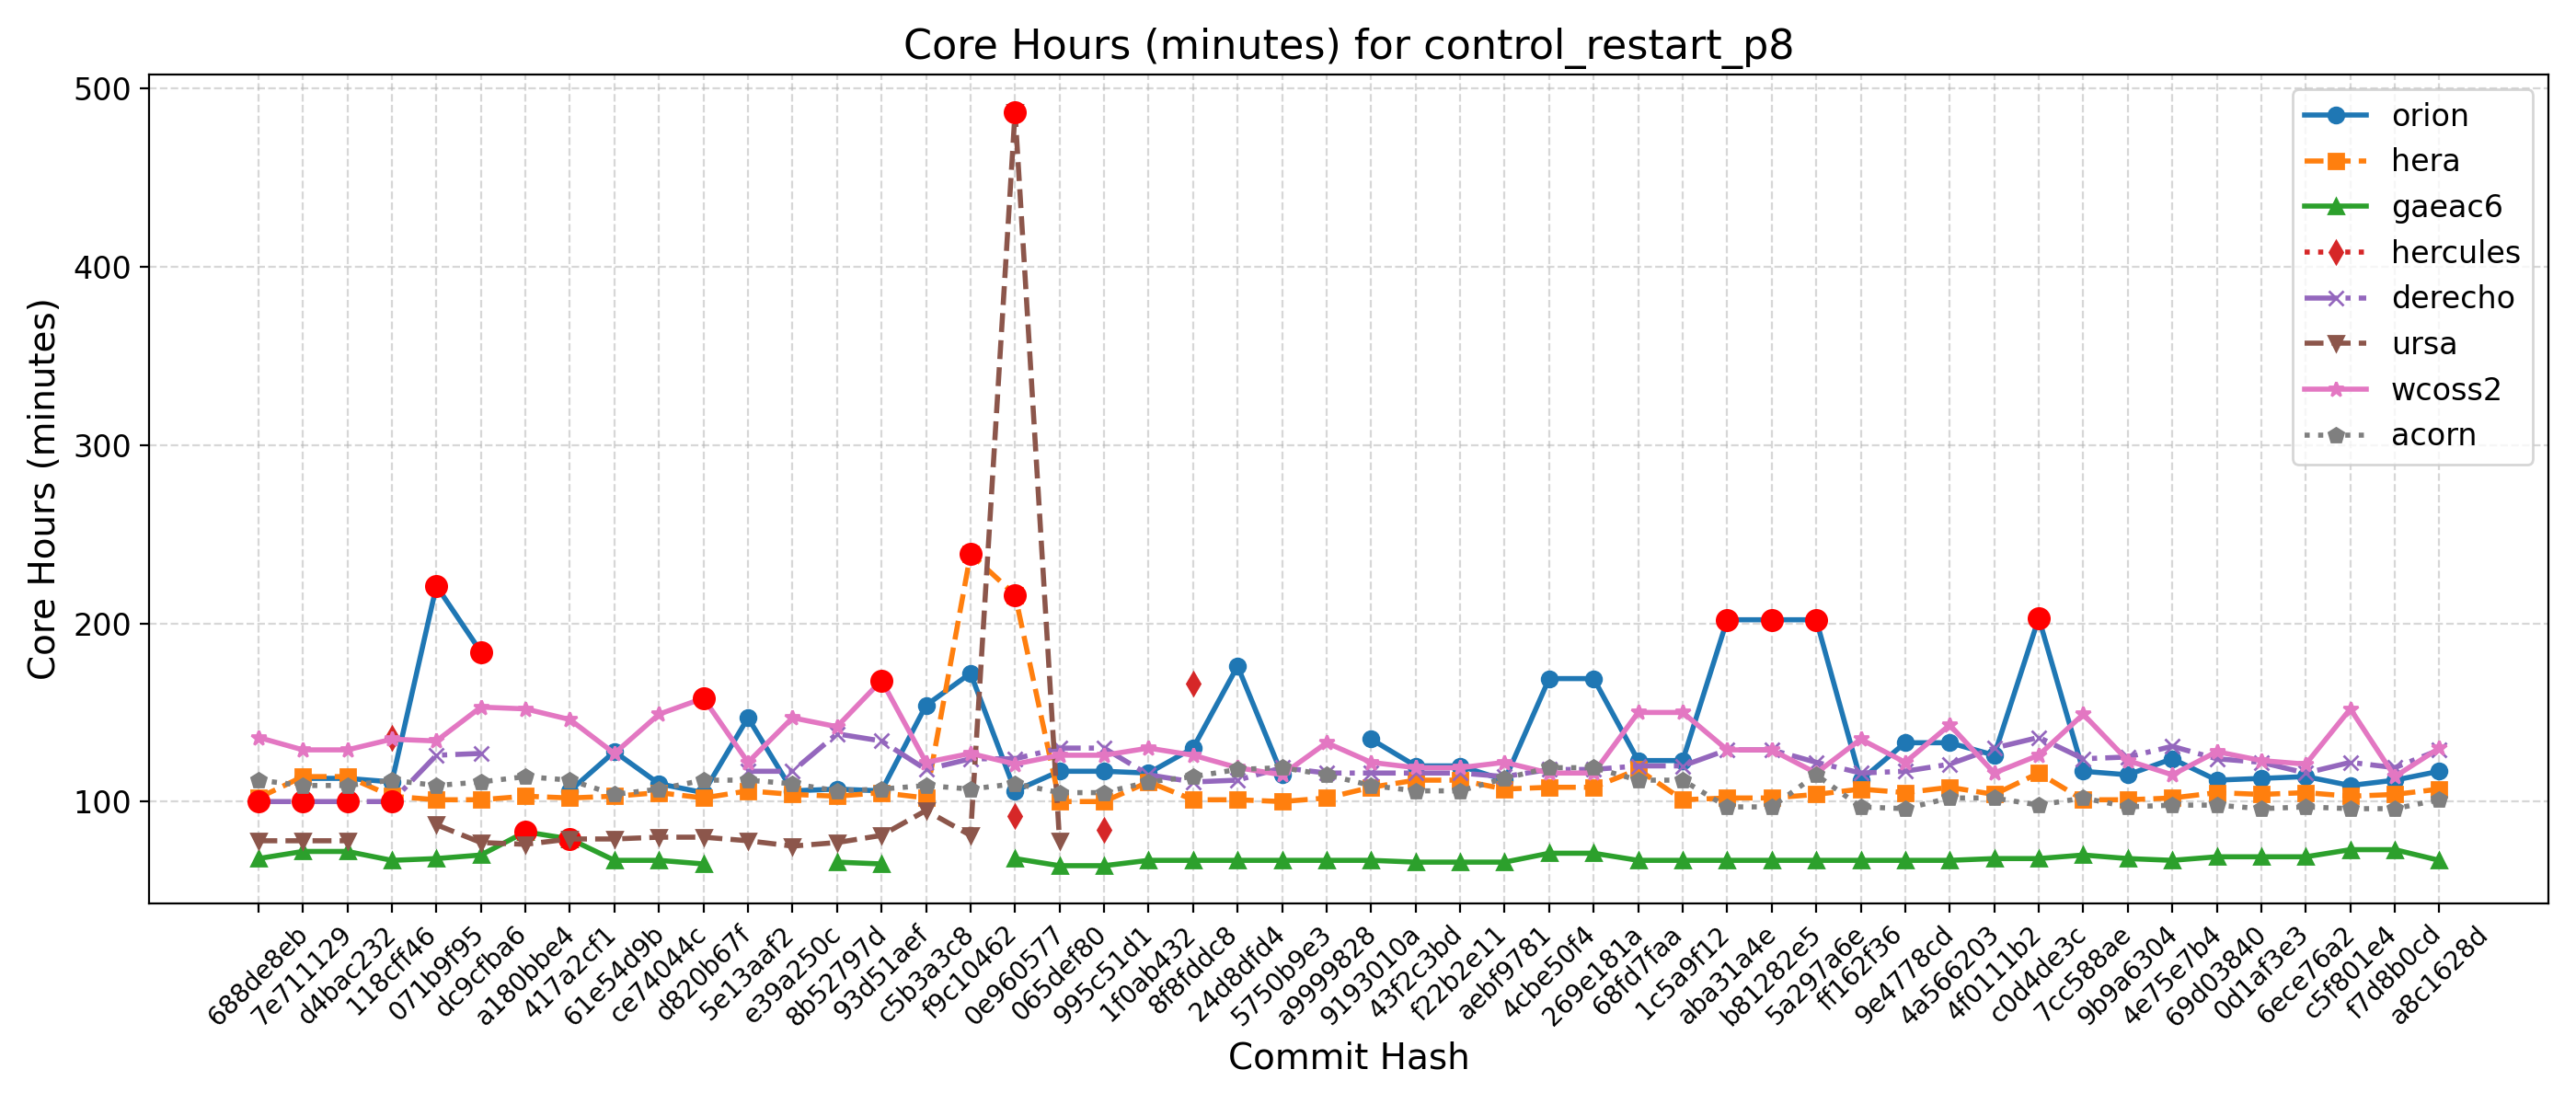

The file beside this chart, header and first rows:
Hash, Date, Message, orion, hera, gaeac6, hercules, derecho, ursa, wcoss2, acorn
688de8eb, 2025-09-04, Fix default cdmbgwd settings (#2788), , 102, 68, , 100, 78, 136, 112
7e711129, 2025-09-02, Use container with spack stack 1.9.2 (#2…, 113, 114, 72, , 100, 78, 129, 109
d4bac232, 2025-08-29, MPAS dycore + Atmosphere Generalization …, 113, 114, 72, , 100, 78, 129, 109
118cff46, 2025-08-25, Add FV3 grid mask for regional domains t…, 111, 103, 67, 136, 100, , 135, 112
071b9f95, 2025-08-22, Fix Restart IAU and Ultra-Low Reproducib…, 221, 101, 68, , 126, 87, 134, 109
dc9cfba6, 2025-08-19, Update CICE through 2025-07 and switch t…, 184, 101, 70, , 127, 77, 153, 111
a180bbe4, 2025-08-15, FV3: Fix Prate_avg and UPP call freq + F…, , 103, 83, , , 76, 152, 114
417a2cf1, 2025-08-13, Fix conus13km tests restart and decompos…, 106, 102, 79, , , 79, 146, 112
61e54d9b, 2025-08-11, Add two-way ocean-wave coupling feature …, 128, 103, 67, , , 79, 127, 104
ce74044c, 2025-08-06, Create a user-friendly "process model" t…, 110, 105, 67, , , 80, 149, 107
d820b67f, 2025-08-01, Update GOCART to v2.4.3 (#2819), 105, 102, 65, , , 80, 158, 112
5e13aaf2, 2025-07-29, Update DATM meshes and switch to bilinea…, 147, 106, , , 117, 78, 122, 112
e39a250c, 2025-07-24, Update FV3 hash to include UPP ss192/Urs…, 106, 104, , , 117, 75, 147, 110
8b52797d, 2025-07-21, Combination of 2684,2707,2771 (MERRA2 3-…, 107, 103, 66, , 138, 77, 142, 106
93d51aef, 2025-07-17, Exporting Canopy Variables from AQM to F…, 106, 105, 65, , 134, 81, 168, 107
c5b3a3c8, 2025-07-14, GFDLMP-v3 and TEMPO MP microphysics (#25…, 154, 102, , , 118, 95, 122, 109
f9c10462, 2025-07-11, Combination of several CCPP-physics PRs …, 172, 239, , , 124, 81, 127, 107
0e960577, 2025-07-09, Combination #2777 (maintask writes CMEPS…, 106, 216, 68, 92, 124, 487, 121, 110
065def80, 2025-07-07, Port UFS-WM to Ursa (#2471), 117, 100, 64, , 130, 78, 126, 105
995c51d1, 2025-07-03, Upgrade UFS-WM to spack-stack/1.9.2 (#26…, 117, 100, 64, 84, 130, , 126, 105
1f0ab432, 2025-07-01, Reduce WW3 memory use (#2624), 116, 111, 67, , 115, , 130, 111
8f8fddc8, 2025-06-30, Bring in scale-aware 3DTKE related chang…, 130, 101, 67, 166, 111, , 126, 114
24d8dfd4, 2025-06-26, Slight modification in orographic gravit…, 176, 101, 67, , 112, , 119, 118
5750b9e3, 2025-06-20, gcycle update (#2747), 115, 100, 67, , 119, , 115, 119
a9999828, 2025-06-12, Add a new parameter in dycore to control…, , 102, 67, , 116, , 133, 115
9193010a, 2025-06-06, In Noah-MP, set zero for canopy liquid a…, 135, 108, 67, , 116, , 122, 109
43f2c3bd, 2025-06-04, Urgent Documentation Update for HSD Capa…, 120, 112, 66, , 116, , 119, 106
f22b2e11, 2025-06-02, Bug fix for surface roughness calculatio…, 120, 112, 66, , 116, , 119, 106
aebf9781, 2025-05-27, Fix bug to improve wave initialization b…, 112, 107, 66, , 114, , 122, 113
4cbe50f4, 2025-05-23, Add idealized, regional tropical cyclone…, 169, 108, 71, , 118, , 116, 119
269e181a, 2025-05-23, Add GFSv17 IAU restart tests without wav…, 169, 108, 71, , 118, , 116, 119
68fd7faa, 2025-05-15, Enable Hera, Hercules Gnu tests: cpld_de…, 123, 118, 67, , 120, , 150, 112
1c5a9f12, 2025-05-09, Add "ultra low" coupled configurations t…, 123, 101, 67, , 120, , 150, 112
aba31a4e, 2025-05-06, Resolve miscellaneous WM issues and upda…, 202, 102, 67, , 129, , 129, 97
b81282e5, 2025-05-05, Switch to vector remapping and bilinear …, 202, 102, 67, , 129, , 129, 97
5a297a6e, 2025-05-02, improve coupled model startup cost for w…, 202, 104, 67, , 122, , 116, 115
ff162f36, 2025-05-01, NSSL MP scheme updates + Stochastic Phys…, 112, 107, 67, , 116, , 135, 97
9e4778cd, 2025-04-25, Loosen restriction on optional arguments…, 133, 105, 67, , 117, , 122, 96
4a566203, 2025-04-23, CMake Atmosphere Dycore Generalization +…, 133, 108, 67, , 121, , 143, 102
4f0111b2, 2025-04-21, Add CMEPS log file at restart write; IAU…, 126, 104, 68, , 130, , 116, 102
c0d4de3c, 2025-04-18, Update mom6 to its main repository 20250…, 203, 116, 68, , 136, , 126, 98
7cc588ae, 2025-04-16, Add PIO configuration variables for CMEP…, 117, 101, 70, , 124, , 149, 102
9b9a6304, 2025-04-11, Memcheck fixes (#2655), 115, 101, 68, , 125, , 123, 97
4e75e7b4, 2025-04-10, Update upp submodule to the latest UPP (…, 124, 102, 67, , 131, , 115, 98
69d03840, 2025-04-07, Use ESMF Redist instead of Remap for FV3…, 112, 105, 69, , 124, , 128, 98
0d1af3e3, 2025-04-02, Convert GFS DDTs from blocked data struc…, 113, 104, 69, , 122, , 123, 96
6ece76a2, 2025-03-28, Update WW3  by merging develop  as of 20…, 114, 105, 69, , 116, , 121, 97
c5f801e4, 2025-03-27, Sync CDEPS and CMEPS to ESCOMP (#2664), 109, 103, 73, , 122, , 152, 96
f7d8b0cd, 2025-03-26, Add support for FV3 native grid (cubed s…, 112, 104, 73, , 119, , 114, 96
a8c1628d, 2025-03-24, Introduce prognostic updraft velocity to…, 117, 107, 67, , 129, , 130, 101
